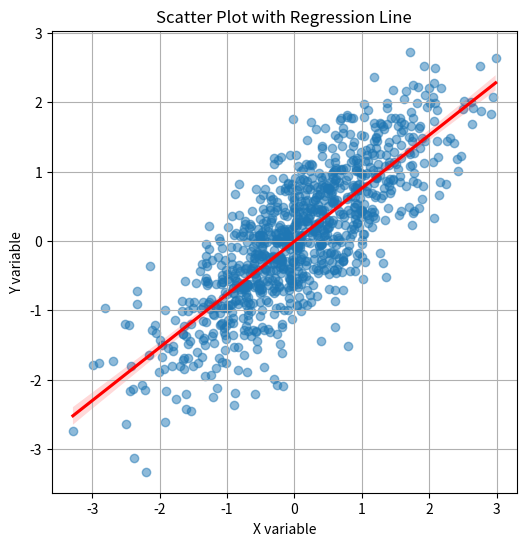
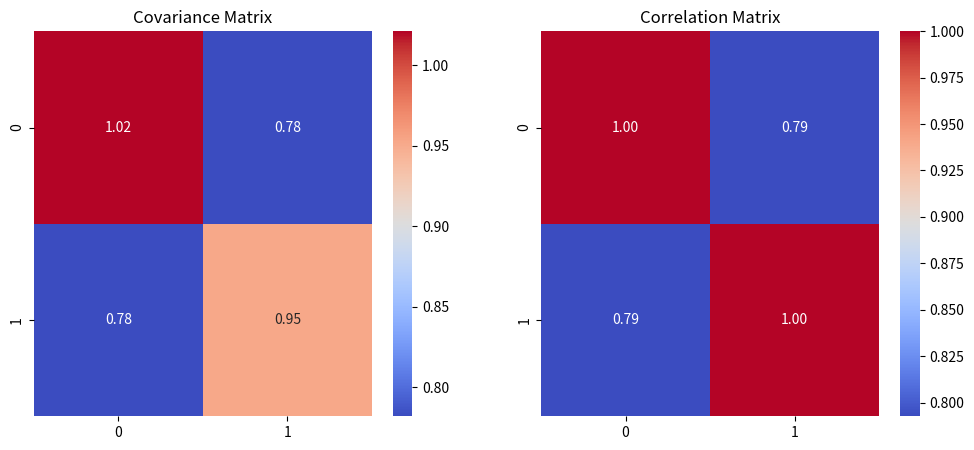

The matplotlib source for these figures, in order:
import numpy as np
import pandas as pd
import matplotlib.pyplot as plt
import seaborn as sns

def generate_correlated_data(n_samples=1000, rho=0.8, random_seed=42):
    """
    Generate two synthetic variables x and y with Pearson correlation approx = rho.
    Uses a bivariate normal distribution with specified covariance.
    """
    rng = np.random.default_rng(seed=random_seed)
    mean = [0, 0]
    cov_matrix = [[1.0, rho], [rho, 1.0]]
    x, y = rng.multivariate_normal(mean, cov_matrix, size=n_samples).T
    return x, y

def compute_matrices(x, y):
    """
    Compute covariance and correlation matrices of x and y.
    """
    cov_matrix = np.cov(x, y)
    corr_matrix = np.corrcoef(x, y)
    return cov_matrix, corr_matrix

def plot_scatter(x, y):
    """
    Create a scatter plot of x vs y with a regression line.
    """
    plt.figure(figsize=(6, 6))
    sns.regplot(x=x, y=y, scatter_kws={'alpha':0.5}, line_kws={'color':'red'})
    plt.xlabel('X variable')
    plt.ylabel('Y variable')
    plt.title('Scatter Plot with Regression Line')
    plt.grid(True)
    plt.show()

def display_matrices(cov, corr):
    """
    Display the matrices using a seaborn heatmap for better clarity.
    """
    fig, ax = plt.subplots(1, 2, figsize=(12, 5))
    sns.heatmap(cov, annot=True, fmt=".2f", cmap="coolwarm", ax=ax[0])
    ax[0].set_title("Covariance Matrix")
    sns.heatmap(corr, annot=True, fmt=".2f", cmap="coolwarm", ax=ax[1])
    ax[1].set_title("Correlation Matrix")
    plt.show()

def main():
    # Step 1: Generate synthetic data
    x, y = generate_correlated_data(n_samples=1000, rho=0.8)
    
    # Step 2: Compute covariance and correlation matrices
    cov_matrix, corr_matrix = compute_matrices(x, y)
    
    print("Covariance Matrix:\n", cov_matrix)
    print("\nCorrelation Matrix:\n", corr_matrix)
    
    # Step 3: Visualize scatter and matrices
    plot_scatter(x, y)
    display_matrices(cov_matrix, corr_matrix)
    
    # Interpretation
    print("\nInterpretation:")
    print(f"- Covariance between X and Y: {cov_matrix[0,1]:.2f}")
    print("  A positive value indicates that as X increases, Y tends to increase.")
    print(f"- Pearson correlation coefficient: {corr_matrix[0,1]:.2f}")
    print("  Since it's close to 1, there's a strong positive linear relationship.")

if __name__ == "__main__":
    main()
